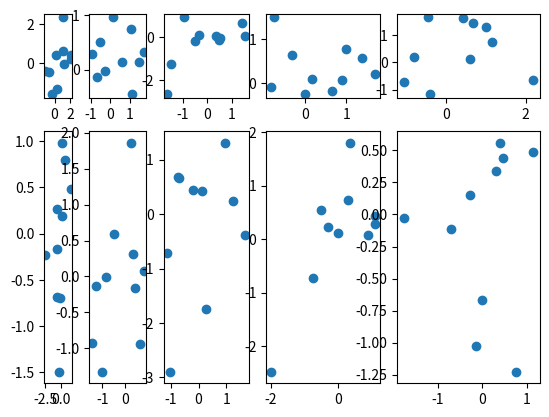

This chart was generated by the following Python code:
import matplotlib.pyplot as plt
import numpy as np

fig = plt.figure()

spec = fig.add_gridspec(nrows=2, ncols=5, width_ratios=[1,2,3,4,5], height_ratios=[1,3])

for i in range(2):
    for j in range(5):
        ax = fig.add_subplot(spec[i, j])
        ax.scatter(np.random.randn(10), np.random.randn(10))

plt.show()